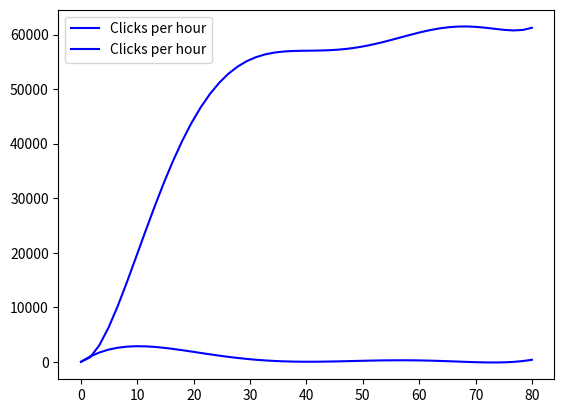

Write the Python code that produced this figure. (Note: this script raises an exception after producing the figure.)
coefficient = 5
exponent = 3

new_coefficient = coefficient * exponent
new_exponent = exponent - 1 

print(f"{new_coefficient}x^{new_exponent}")

import base64
import numpy as np

# Run the following code to show the answer
print(base64.b64decode("VGhlIGRlcml2YXRpdmUgaXMgZicoeCkgPSAxNXheMgo=").decode())

coefficient = 2
exponent = 4

new_exponent = exponent + 1 

print(f"{coefficient}(x^{new_exponent})/{new_exponent} + C")

# Run the following code to show the answer
print(base64.b64decode("4oirIDJ4XjQgZHggPSAyICogKHheNSkvNSArIEMK=").decode())

import seaborn as sns
import matplotlib.pyplot as plt

def clicks_per_hour(x):
    return 7.98e-5 * x**5 - 1.80e-2 * x**4 + 1.48 * x**3 - 52.5 * x**2 + 680 * x

x = np.linspace(0, 80)
y = clicks_per_hour(x)

sns.lineplot(x = x, y = y, color = "blue", label = "Clicks per hour")

plt.show()

def IntegralPoly(x):
    return (1.33e-5 * x**6) - (0.0036 * x**5) + (0.37 * x**4) - (17.5 * x**3) + (340.0 * x**2)


x = np.linspace(0, 80)
y = IntegralPoly(x)

sns.lineplot(x = x, y = y, color = "blue", label = "Clicks per hour")

plt.show()

# Run the following code to show the answer
print(base64.b64decode("VGhlIGFuc3dlciBpczogCmRlZiBJbnRlZ3JhbFBvbHkoeCk6CiAgICB5ID0gMTgqKDEuMzNlLTA1KngqKjYgLTMuNmUtMDMqeCoqNSArMy43ZS0wMSp4Kio0IC0xLjc1ZSswMSp4KiozICszLjRlKzAyKngqKjIpCiAgICByZXR1cm4geQoKb3IKCmRlZiBJbnRlZ3JhbFBvbHkoeCk6CiAgICB5ID0gMi4zOTRlLTA0KngqKjYgLTYuNDgwZS0wMip4Kio1ICs2LjY2MGUrMDAqeCoqNCAtMy4xNTBlKzAyKngqKjMgKzYuMTIwZSswMyp4KioyKQogICAgcmV0dXJuIHkKCg==").decode())



def DerivativeExp(x):
    # TO DO
    pass
    return # TO DO

def DerivativeSig(x):
    # TO DO
    pass
    return # TO DO

# You can determine the best model in a variety of methods. 

# Then fill in the final result here, or define the best model as a function of the same name

BestModel = None #TO DO


# Start to calculate the time (hour) for the highest value
# You can import any package you want
def find_max_clicks(BestModel):
    # TO DO
    pass
    return # TO DO

# Print the maximum clicks per hour
print("The maximum clicks per hour occur at {:.2f}.".format(find_max_clicks(BestModel)))

# Start to calculate the best time (hour) for the coupon
# You can use places outside of this function, including defining new parameters and new functions.
def find_best_coupon_time(BestModel):
    # TO DO
    pass
    return # TO DO

# Finding best 5-hour period to activate the double coupon
print("The best time to start the 5-hour double coupon is at hour {:.2f}".format(find_best_coupon_time(BestModel)))

